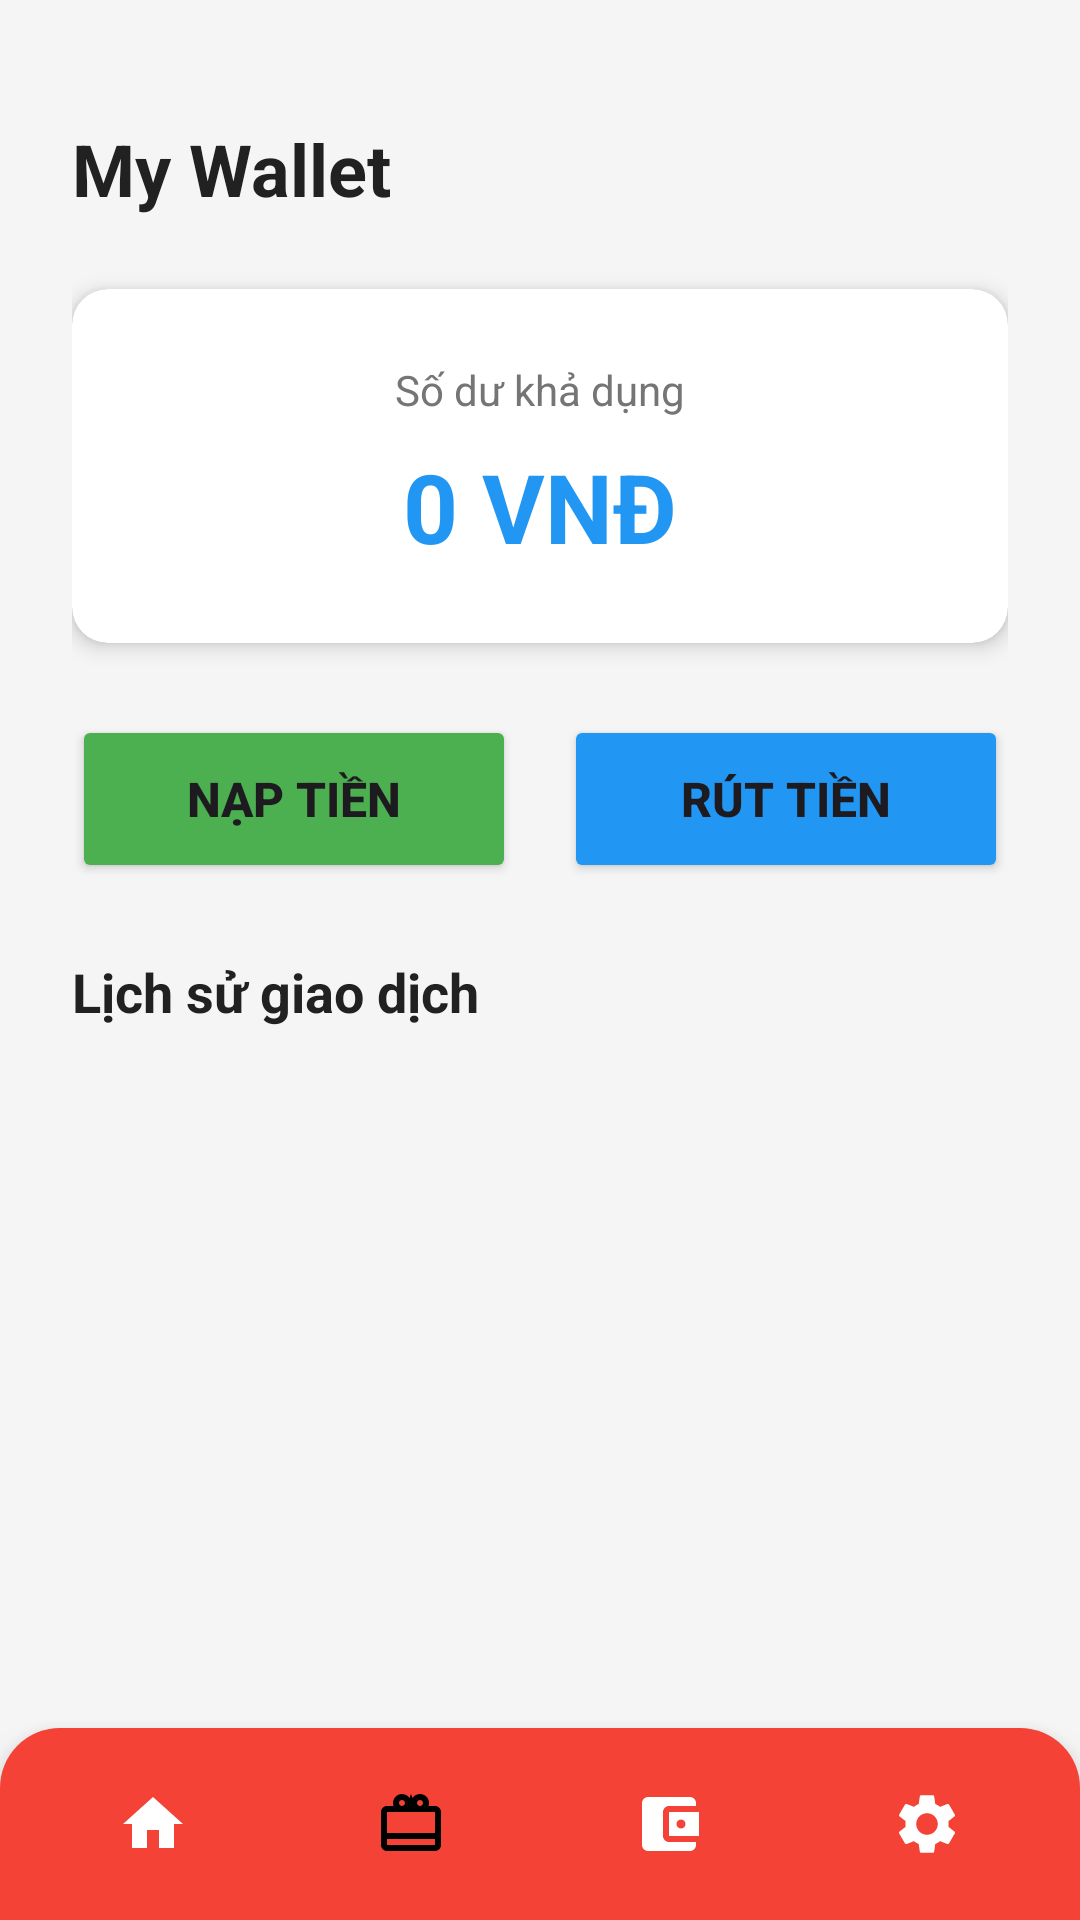

Android layout source for this screen:
<!-- AndroidManifest.xml: application theme Theme.BTMS -->
<!-- res/layout/activity_wallet.xml -->
<?xml version="1.0" encoding="utf-8"?>
<androidx.constraintlayout.widget.ConstraintLayout xmlns:android="http://schemas.android.com/apk/res/android"
    xmlns:app="http://schemas.android.com/apk/res-auto"
    xmlns:tools="http://schemas.android.com/tools"
    android:layout_width="match_parent"
    android:layout_height="match_parent"
    android:background="@color/background"
    tools:context=".WalletActivity">

    <ScrollView
        android:id="@+id/scrollView"
        android:layout_width="0dp"
        android:layout_height="0dp"
        android:fillViewport="true"
        app:layout_constraintTop_toTopOf="parent"
        app:layout_constraintStart_toStartOf="parent"
        app:layout_constraintEnd_toEndOf="parent"
        app:layout_constraintBottom_toTopOf="@id/bottomNavBar">

        <androidx.constraintlayout.widget.ConstraintLayout
            android:layout_width="match_parent"
            android:layout_height="wrap_content"
            android:padding="24dp">

            <TextView
                android:id="@+id/tvWalletTitle"
                android:layout_width="wrap_content"
                android:layout_height="wrap_content"
                android:text="My Wallet"
                android:textSize="24sp"
                android:textStyle="bold"
                android:textColor="@color/text_primary"
                app:layout_constraintTop_toTopOf="parent"
                app:layout_constraintStart_toStartOf="parent"
                android:layout_marginTop="16dp" />

            <androidx.cardview.widget.CardView
                android:id="@+id/cardBalance"
                android:layout_width="0dp"
                android:layout_height="wrap_content"
                android:layout_marginTop="24dp"
                app:cardCornerRadius="12dp"
                app:cardElevation="4dp"
                app:layout_constraintTop_toBottomOf="@id/tvWalletTitle"
                app:layout_constraintStart_toStartOf="parent"
                app:layout_constraintEnd_toEndOf="parent">

                <LinearLayout
                    android:layout_width="match_parent"
                    android:layout_height="wrap_content"
                    android:orientation="vertical"
                    android:padding="24dp"
                    android:gravity="center">

                    <TextView
                        android:layout_width="wrap_content"
                        android:layout_height="wrap_content"
                        android:text="Số dư khả dụng"
                        android:textSize="14sp"
                        android:textColor="@color/text_secondary" />

                    <TextView
                        android:id="@+id/tvBalance"
                        android:layout_width="wrap_content"
                        android:layout_height="wrap_content"
                        android:text="0 VNĐ"
                        android:textSize="32sp"
                        android:textStyle="bold"
                        android:textColor="@color/primary"
                        android:layout_marginTop="8dp" />
                </LinearLayout>
            </androidx.cardview.widget.CardView>

            <LinearLayout
                android:id="@+id/llActionButtons"
                android:layout_width="0dp"
                android:layout_height="wrap_content"
                android:orientation="horizontal"
                android:layout_marginTop="24dp"
                app:layout_constraintTop_toBottomOf="@id/cardBalance"
                app:layout_constraintStart_toStartOf="parent"
                app:layout_constraintEnd_toEndOf="parent">

                <Button
                    android:id="@+id/btnDeposit"
                    android:layout_width="0dp"
                    android:layout_height="56dp"
                    android:layout_weight="1"
                    android:text="Nạp tiền"
                    android:textSize="16sp"
                    android:textStyle="bold"
                    android:backgroundTint="@color/green"
                    android:layout_marginEnd="8dp" />

                <Button
                    android:id="@+id/btnWithdraw"
                    android:layout_width="0dp"
                    android:layout_height="56dp"
                    android:layout_weight="1"
                    android:text="Rút tiền"
                    android:textSize="16sp"
                    android:textStyle="bold"
                    android:backgroundTint="@color/primary"
                    android:layout_marginStart="8dp" />
            </LinearLayout>

            <TextView
                android:id="@+id/tvTransactionHistory"
                android:layout_width="wrap_content"
                android:layout_height="wrap_content"
                android:text="Lịch sử giao dịch"
                android:textSize="18sp"
                android:textStyle="bold"
                android:textColor="@color/text_primary"
                android:layout_marginTop="24dp"
                app:layout_constraintTop_toBottomOf="@id/llActionButtons"
                app:layout_constraintStart_toStartOf="parent" />

            <androidx.recyclerview.widget.RecyclerView
                android:id="@+id/rvTransactions"
                android:layout_width="0dp"
                android:layout_height="wrap_content"
                android:layout_marginTop="16dp"
                app:layout_constraintTop_toBottomOf="@id/tvTransactionHistory"
                app:layout_constraintStart_toStartOf="parent"
                app:layout_constraintEnd_toEndOf="parent"
                tools:listitem="@layout/item_transaction" />

            <androidx.cardview.widget.CardView
                android:id="@+id/cardNoHistory"
                android:layout_width="0dp"
                android:layout_height="wrap_content"
                android:layout_marginTop="16dp"
                app:cardCornerRadius="12dp"
                app:cardElevation="4dp"
                app:layout_constraintTop_toBottomOf="@id/tvTransactionHistory"
                app:layout_constraintStart_toStartOf="parent"
                app:layout_constraintEnd_toEndOf="parent"
                android:visibility="gone">

                <LinearLayout
                    android:layout_width="match_parent"
                    android:layout_height="wrap_content"
                    android:orientation="vertical"
                    android:padding="32dp"
                    android:gravity="center">

                    <TextView
                        android:layout_width="wrap_content"
                        android:layout_height="wrap_content"
                        android:text="Chưa có giao dịch nào"
                        android:textSize="16sp"
                        android:textColor="@color/text_secondary" />
                </LinearLayout>
            </androidx.cardview.widget.CardView>

        </androidx.constraintlayout.widget.ConstraintLayout>
    </ScrollView>

    <include
        android:id="@+id/bottomNavBar"
        layout="@layout/bottom_navigation_bar"
        android:layout_width="0dp"
        android:layout_height="wrap_content"
        app:layout_constraintBottom_toBottomOf="parent"
        app:layout_constraintStart_toStartOf="parent"
        app:layout_constraintEnd_toEndOf="parent" />

</androidx.constraintlayout.widget.ConstraintLayout>
<!-- res/layout/item_transaction.xml (included above) -->
<?xml version="1.0" encoding="utf-8"?>
<androidx.cardview.widget.CardView xmlns:android="http://schemas.android.com/apk/res/android"
    xmlns:app="http://schemas.android.com/apk/res-auto"
    android:layout_width="match_parent"
    android:layout_height="wrap_content"
    android:layout_marginBottom="8dp"
    app:cardCornerRadius="8dp"
    app:cardElevation="2dp">

    <LinearLayout
        android:layout_width="match_parent"
        android:layout_height="wrap_content"
        android:orientation="horizontal"
        android:padding="16dp"
        android:gravity="center_vertical">

        <LinearLayout
            android:layout_width="0dp"
            android:layout_height="wrap_content"
            android:layout_weight="1"
            android:orientation="vertical">

            <TextView
                android:id="@+id/tvTransactionType"
                android:layout_width="wrap_content"
                android:layout_height="wrap_content"
                android:text="Nạp tiền"
                android:textSize="16sp"
                android:textStyle="bold"
                android:textColor="@color/text_primary" />

            <TextView
                android:id="@+id/tvTransactionDescription"
                android:layout_width="wrap_content"
                android:layout_height="wrap_content"
                android:text="Nạp tiền vào ví"
                android:textSize="14sp"
                android:textColor="@color/text_secondary"
                android:layout_marginTop="4dp" />

            <TextView
                android:id="@+id/tvTransactionDate"
                android:layout_width="wrap_content"
                android:layout_height="wrap_content"
                android:text="24/12/2024 14:30"
                android:textSize="12sp"
                android:textColor="@color/text_secondary"
                android:layout_marginTop="4dp" />
        </LinearLayout>

        <TextView
            android:id="@+id/tvTransactionAmount"
            android:layout_width="wrap_content"
            android:layout_height="wrap_content"
            android:text="+100.000 VNĐ"
            android:textSize="18sp"
            android:textStyle="bold"
            android:textColor="@color/green" />
    </LinearLayout>
</androidx.cardview.widget.CardView>
<!-- res/layout/bottom_navigation_bar.xml (included above) -->
<?xml version="1.0" encoding="utf-8"?>
<LinearLayout xmlns:android="http://schemas.android.com/apk/res/android"
    android:id="@+id/bottomNavBar"
    android:layout_width="match_parent"
    android:layout_height="wrap_content"
    android:orientation="horizontal"
    android:background="@drawable/bg_bottom_nav"
    android:paddingTop="12dp"
    android:paddingBottom="12dp"
    android:paddingStart="8dp"
    android:paddingEnd="8dp"
    android:gravity="center"
    android:elevation="8dp">

    <LinearLayout
        android:id="@+id/navHome"
        android:layout_width="0dp"
        android:layout_height="wrap_content"
        android:layout_weight="1"
        android:orientation="vertical"
        android:gravity="center"
        android:padding="8dp"
        android:clickable="true"
        android:focusable="true"
        android:background="?android:attr/selectableItemBackground">

        <ImageView
            android:id="@+id/ivHome"
            android:layout_width="24dp"
            android:layout_height="24dp"
            android:src="@drawable/ic_home"
            android:contentDescription="Home" />
    </LinearLayout>

    <LinearLayout
        android:id="@+id/navTicket"
        android:layout_width="0dp"
        android:layout_height="wrap_content"
        android:layout_weight="1"
        android:orientation="vertical"
        android:gravity="center"
        android:padding="8dp"
        android:clickable="true"
        android:focusable="true"
        android:background="?android:attr/selectableItemBackground">

        <ImageView
            android:id="@+id/ivTicket"
            android:layout_width="24dp"
            android:layout_height="24dp"
            android:src="@drawable/ic_ticket"
            android:contentDescription="Ticket" />
    </LinearLayout>

    <LinearLayout
        android:id="@+id/navWallet"
        android:layout_width="0dp"
        android:layout_height="wrap_content"
        android:layout_weight="1"
        android:orientation="vertical"
        android:gravity="center"
        android:padding="8dp"
        android:clickable="true"
        android:focusable="true"
        android:background="?android:attr/selectableItemBackground">

        <ImageView
            android:id="@+id/ivWallet"
            android:layout_width="24dp"
            android:layout_height="24dp"
            android:src="@drawable/ic_wallet"
            android:contentDescription="Wallet" />
    </LinearLayout>

    <LinearLayout
        android:id="@+id/navSettings"
        android:layout_width="0dp"
        android:layout_height="wrap_content"
        android:layout_weight="1"
        android:orientation="vertical"
        android:gravity="center"
        android:padding="8dp"
        android:clickable="true"
        android:focusable="true"
        android:background="?android:attr/selectableItemBackground">

        <ImageView
            android:id="@+id/ivSettings"
            android:layout_width="24dp"
            android:layout_height="24dp"
            android:src="@drawable/ic_settings"
            android:contentDescription="Settings" />
    </LinearLayout>

</LinearLayout>
<!-- resources referenced by this layout -->
<resources>
  <color name="background">#F5F5F5</color>
  <color name="green">#4CAF50</color>
  <color name="primary">#2196F3</color>
  <color name="text_primary">#212121</color>
  <color name="text_secondary">#757575</color>
  <!-- drawable bg_bottom_nav (drawable) -->
  <?xml version="1.0" encoding="utf-8"?>
  <shape xmlns:android="http://schemas.android.com/apk/res/android"
      android:shape="rectangle">
      <solid android:color="#F44336" />
      <corners
          android:topLeftRadius="20dp"
          android:topRightRadius="20dp" />
  </shape>
  <!-- drawable ic_home (drawable) -->
  <vector xmlns:android="http://schemas.android.com/apk/res/android"
      android:width="24dp"
      android:height="24dp"
      android:viewportWidth="24"
      android:viewportHeight="24">
      <path
          android:fillColor="#FFFFFF"
          android:pathData="M10,20v-6h4v6h5v-8h3L12,3 2,12h3v8z"/>
  </vector>
  <!-- drawable ic_settings (drawable) -->
  <vector xmlns:android="http://schemas.android.com/apk/res/android"
      android:width="24dp"
      android:height="24dp"
      android:viewportWidth="24"
      android:viewportHeight="24">
      <path
          android:fillColor="#FFFFFF"
          android:pathData="M19.14,12.94c0.04,-0.3 0.06,-0.61 0.06,-0.94c0,-0.32 -0.02,-0.64 -0.07,-0.94l2.03,-1.58c0.18,-0.14 0.23,-0.41 0.12,-0.61l-1.92,-3.32c-0.12,-0.22 -0.37,-0.29 -0.59,-0.22l-2.39,0.96c-0.5,-0.38 -1.03,-0.7 -1.62,-0.94L14.4,2.81c-0.04,-0.24 -0.24,-0.41 -0.48,-0.41h-3.84c-0.24,0 -0.43,0.17 -0.47,0.41L9.25,5.35C8.66,5.59 8.12,5.92 7.63,6.29L5.24,5.33c-0.22,-0.08 -0.47,0 -0.59,0.22L2.74,8.87C2.62,9.08 2.66,9.34 2.86,9.48l2.03,1.58C4.84,11.36 4.8,11.69 4.8,12s0.02,0.64 0.07,0.94l-2.03,1.58c-0.18,0.14 -0.23,0.41 -0.12,0.61l1.92,3.32c0.12,0.22 0.37,0.29 0.59,0.22l2.39,-0.96c0.5,0.38 1.03,0.7 1.62,0.94l0.36,2.54c0.05,0.24 0.24,0.41 0.48,0.41h3.84c0.24,0 0.44,-0.17 0.47,-0.41l0.36,-2.54c0.59,-0.24 1.13,-0.56 1.62,-0.94l2.39,0.96c0.22,0.08 0.47,0 0.59,-0.22l1.92,-3.32c0.12,-0.22 0.07,-0.47 -0.12,-0.61L19.14,12.94zM12,15.6c-1.98,0 -3.6,-1.62 -3.6,-3.6s1.62,-3.6 3.6,-3.6s3.6,1.62 3.6,3.6S13.98,15.6 12,15.6z"/>
  </vector>
  <!-- drawable ic_ticket (drawable) -->
  <vector xmlns:android="http://schemas.android.com/apk/res/android"
      android:width="24dp"
      android:height="24dp"
      android:viewportWidth="24"
      android:viewportHeight="24">
      <path
          android:fillColor="#000000"
          android:pathData="M20,6h-2.18c0.11-0.31,0.18-0.65,0.18-1 0,-1.66 -1.34,-3 -3,-3 -1.05,0 -1.96,0.54 -2.5,1.35L12,2 11.5,3.35C10.96,2.54 10.05,2 9,2 7.34,2 6,3.34 6,5c0,0.35 0.07,0.69 0.18,1L4,6c-1.11,0 -2,0.89 -2,2v11c0,1.11 0.89,2 2,2h16c1.11,0 2,-0.89 2,-2L22,8c0,-1.11 -0.89,-2 -2,-2zM15,4c0.55,0 1,0.45 1,1s-0.45,1 -1,1 -1,-0.45 -1,-1 0.45,-1 1,-1zM9,4c0.55,0 1,0.45 1,1s-0.45,1 -1,1 -1,-0.45 -1,-1 0.45,-1 1,-1zM20,19L4,19v-2h16v2zM20,15L4,15L4,8h16v7z"/>
  </vector>
  <!-- drawable ic_wallet (drawable) -->
  <vector xmlns:android="http://schemas.android.com/apk/res/android"
      android:width="24dp"
      android:height="24dp"
      android:viewportWidth="24"
      android:viewportHeight="24">
      <path
          android:fillColor="#FFFFFF"
          android:pathData="M21,18v1c0,1.1 -0.9,2 -2,2L5,21c-1.1,0 -2,-0.9 -2,-2L3,5c0,-1.1 0.9,-2 2,-2h14c1.1,0 2,0.9 2,2v1h-9c-1.1,0 -2,0.9 -2,2v8c0,1.1 0.9,2 2,2h9zM12,16h10L22,8h-10v8zM16,13.5c-0.83,0 -1.5,-0.67 -1.5,-1.5s0.67,-1.5 1.5,-1.5 1.5,0.67 1.5,1.5 -0.67,1.5 -1.5,1.5z"/>
  </vector>
  <style name="Theme.BTMS" parent="Base.Theme.BTMS" />
  <style name="Base.Theme.BTMS" parent="Theme.Material3.DayNight.NoActionBar">
          
          
      </style>
</resources>
